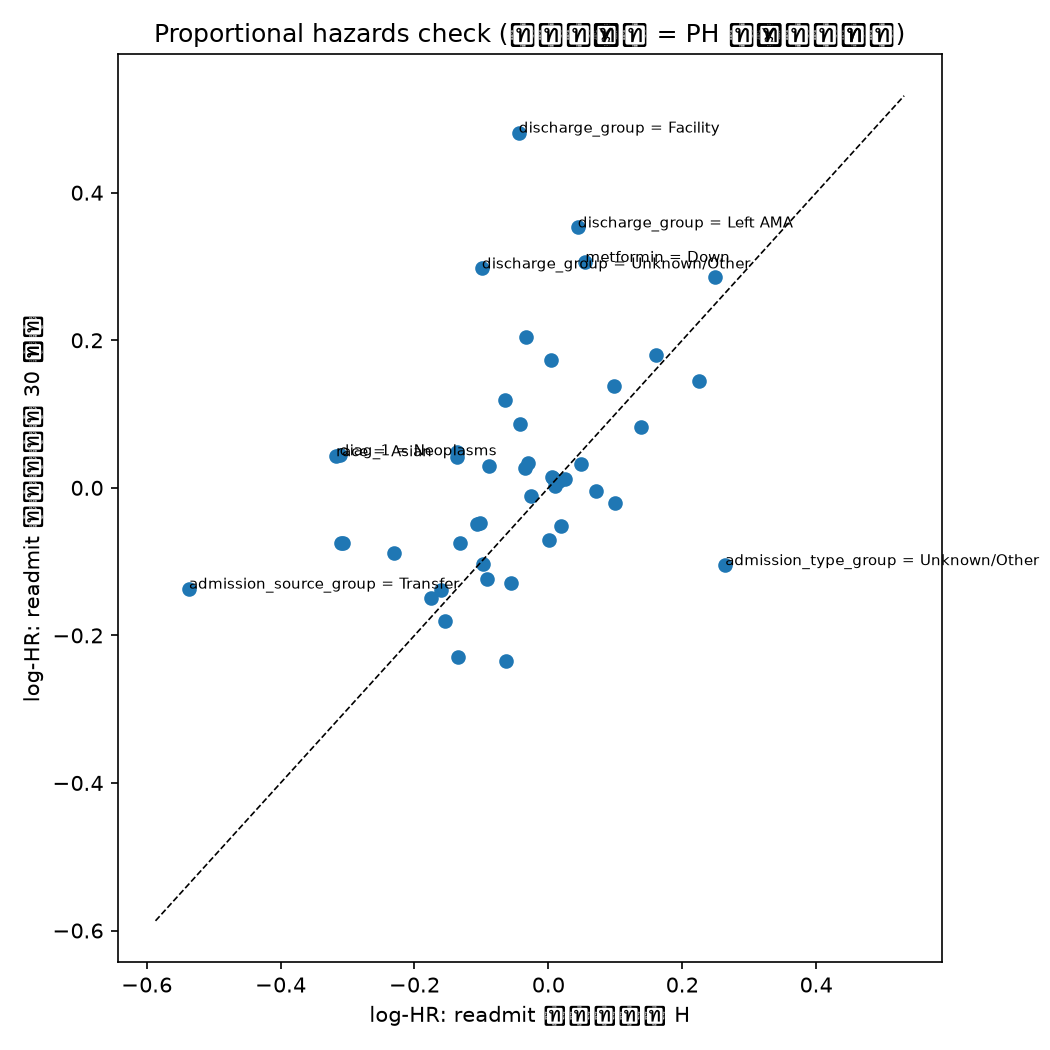

The file beside this chart, header and first rows:
, HR_30d, HR_H, ratio_30d_over_H
admission_type_group = Unknown/Other, 0.901, 1.302, 0.691
diag_1 = Respiratory, 0.79, 0.939, 0.842
admission_type_group = Urgent, 0.979, 1.104, 0.887
metformin = Up, 0.795, 0.873, 0.91
diabetesMed = Yes, 1.156, 1.252, 0.923
number_outpatient (per visit, cap 5), 0.996, 1.074, 0.927
A1Cresult = >8, 0.879, 0.946, 0.929
admission_type_group = Elective, 0.949, 1.019, 0.931
change = Ch, 0.932, 1.001, 0.931
number_emergency (per visit, cap 5), 1.086, 1.148, 0.946
A1Cresult = >7, 0.884, 0.912, 0.97
diag_1 = Musculoskeletal, 0.835, 0.857, 0.974
number_diagnoses (per 1), 1.032, 1.05, 0.983
age (per 10 y), 1.012, 1.026, 0.986
diag_1 = Diabetes, 1.003, 1.009, 0.994
time_in_hospital (per day), 1.01, 1.016, 0.994
diag_1 = Digestive, 0.901, 0.906, 0.994
num_lab_procedures (per 10), 1.014, 1.006, 1.007
num_medications (per 5), 1.014, 1.006, 1.008
num_procedures (per 1), 0.989, 0.974, 1.015
max_glu_serum = >300, 1.197, 1.174, 1.02
diag_1 = Injury, 0.871, 0.852, 1.021
diag_1 = Genitourinary, 0.861, 0.839, 1.027
number_inpatient (per visit, cap 5), 1.331, 1.282, 1.038
discharge_group = Home health, 1.149, 1.103, 1.042
diag_1 = Other, 0.953, 0.904, 1.055
metformin = Steady, 0.952, 0.899, 1.059
A1Cresult = Norm, 0.929, 0.876, 1.06
race = AfricanAmerican, 1.027, 0.966, 1.063
gender = Male, 1.035, 0.97, 1.066
insulin = Steady, 1.029, 0.915, 1.124
insulin = Up, 1.09, 0.958, 1.138
race = Other, 0.915, 0.794, 1.153
insulin = Down, 1.19, 1.004, 1.186
admission_source_group = Referral, 1.043, 0.873, 1.194
max_glu_serum = Norm, 1.126, 0.938, 1.201
race = Hispanic, 1.05, 0.872, 1.204
admission_source_group = Unknown/Other, 0.928, 0.736, 1.261
race = Missing, 0.928, 0.733, 1.266
max_glu_serum = >200, 1.228, 0.967, 1.269
metformin = Down, 1.358, 1.057, 1.285
discharge_group = Left AMA, 1.423, 1.045, 1.362
diag_1 = Neoplasms, 1.045, 0.732, 1.427
race = Asian, 1.044, 0.728, 1.433
discharge_group = Unknown/Other, 1.346, 0.905, 1.487
admission_source_group = Transfer, 0.872, 0.585, 1.492
discharge_group = Facility, 1.618, 0.957, 1.692
